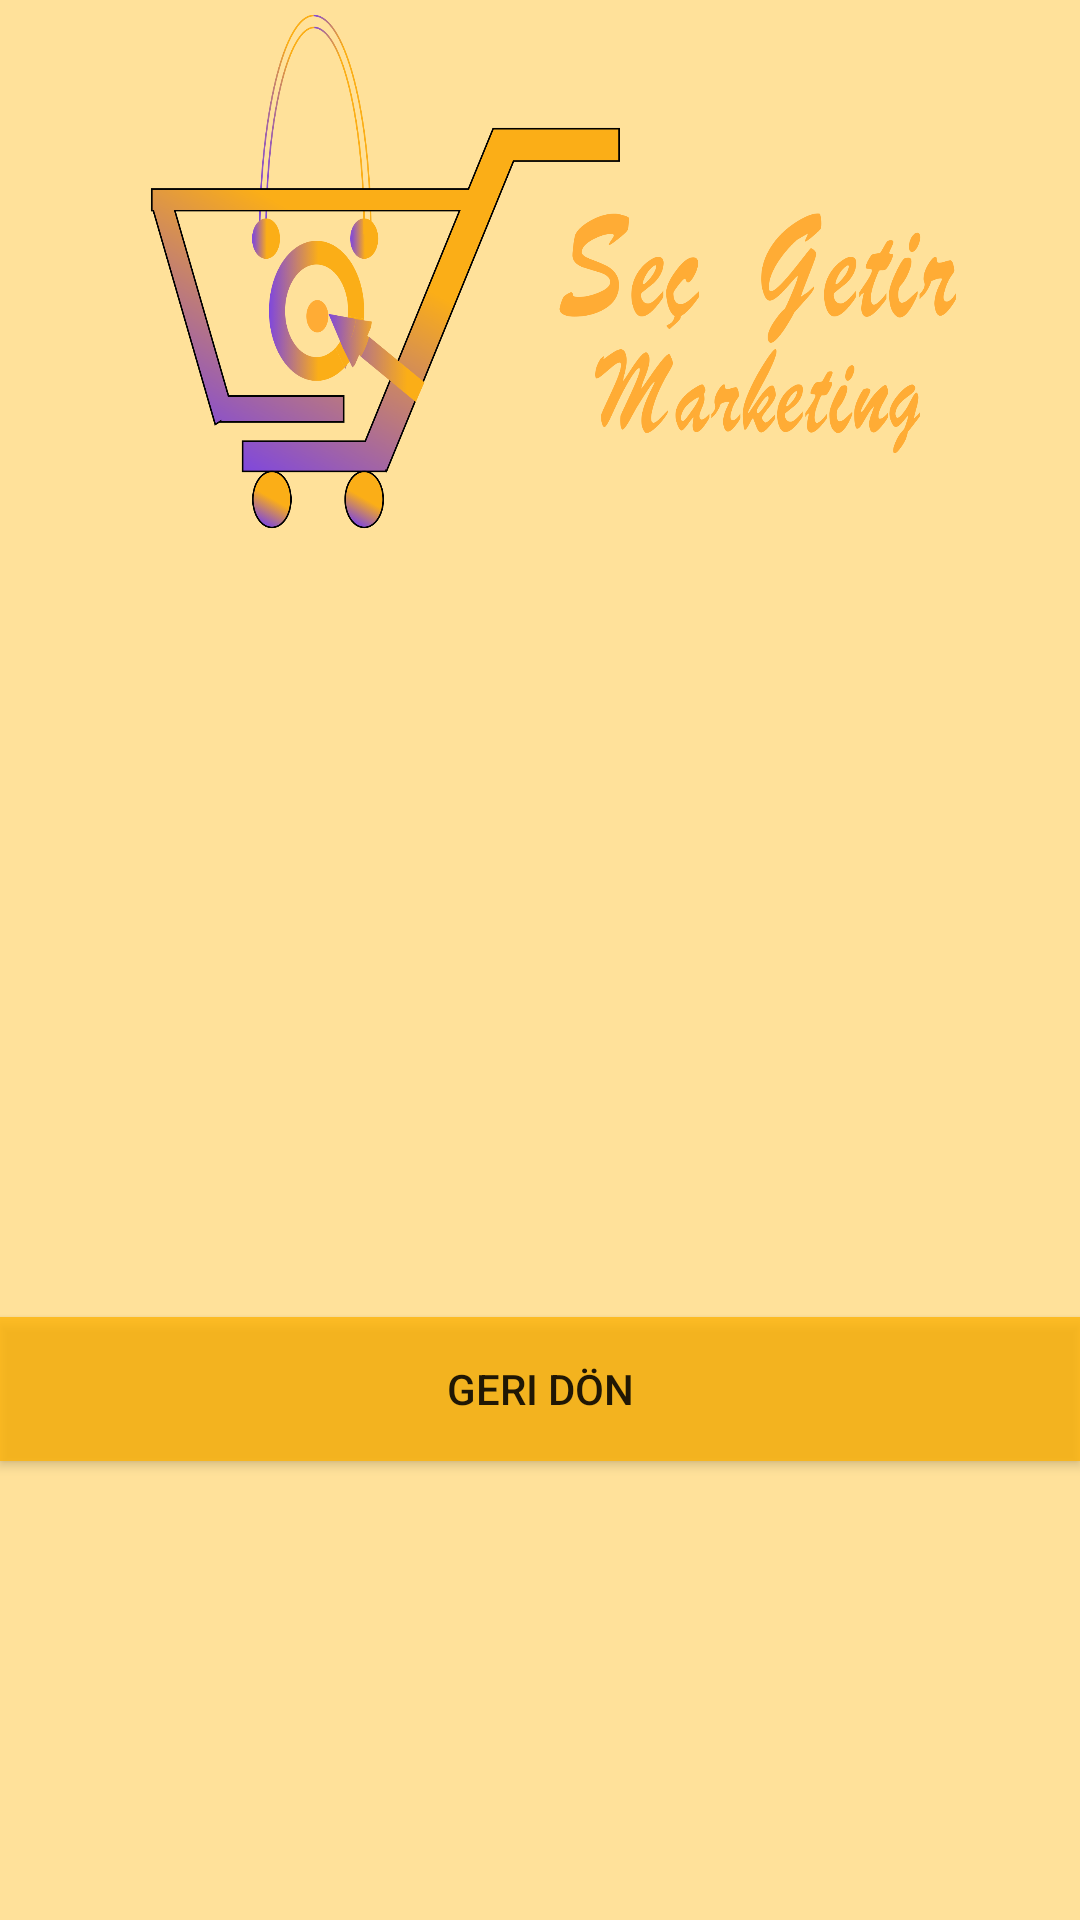

Here is an Android app screen rendered from its layout file. Give the layout XML and the strings, colors and styles it references.
<!-- AndroidManifest.xml: application theme Theme.Secgetir -->
<!-- res/layout/drinks_activity.xml -->
<?xml version="1.0" encoding="utf-8"?>
<androidx.constraintlayout.widget.ConstraintLayout xmlns:android="http://schemas.android.com/apk/res/android"
    xmlns:app="http://schemas.android.com/apk/res-auto"
    xmlns:tools="http://schemas.android.com/tools"
    android:layout_width="match_parent"
    android:layout_height="match_parent"
    android:background="#65FFB300"
    tools:context=".DrinksActivity">

    <ImageView
        android:id="@+id/imageView"
        android:layout_width="393dp"
        android:layout_height="177dp"
        android:layout_marginTop="52dp"
        android:translationY="-50dp"
        app:layout_constraintStart_toStartOf="parent"
        app:layout_constraintTop_toTopOf="parent"
        app:srcCompat="@mipmap/logo" />

    <ScrollView
        android:id="@+id/scrollView4"
        android:layout_width="match_parent"
        android:layout_height="200dp"
        app:layout_constraintStart_toStartOf="parent"
        app:layout_constraintTop_toBottomOf="@+id/imageView"
        tools:ignore="SpeakableTextPresentCheck,SpeakableTextPresentCheck">

        <LinearLayout
            android:id="@+id/tuutucu"
            android:layout_width="match_parent"
            android:layout_height="wrap_content"
            android:gravity="center"
            android:orientation="vertical" />
    </ScrollView>

    <Button
        android:id="@+id/ger"
        android:layout_width="match_parent"
        android:layout_height="wrap_content"
        android:layout_marginTop="10dp"
        android:background="@color/buttoncolor"
        android:text="Geri Dön"
        app:backgroundTint="@color/buttoncolor"
        app:layout_constraintStart_toStartOf="parent"
        app:layout_constraintTop_toBottomOf="@+id/scrollView4" />

</androidx.constraintlayout.widget.ConstraintLayout>
<!-- resources referenced by this layout -->
<resources>
  <color name="buttoncolor">#DDFFB300</color>
  <!-- mipmap logo: png bitmap (mipmap-hdpi, 200742 bytes) -->
  <style name="Theme.Secgetir" parent="Theme.MaterialComponents.DayNight.DarkActionBar">
          
          <item name="colorPrimary">@color/purple_500</item>
          <item name="colorPrimaryVariant">@color/purple_700</item>
          <item name="colorOnPrimary">@color/white</item>
          
          <item name="colorSecondary">@color/teal_200</item>
          <item name="colorSecondaryVariant">@color/teal_700</item>
          <item name="colorOnSecondary">@color/black</item>
          
          <item name="android:statusBarColor" tools:targetApi="l">?attr/colorPrimaryVariant</item>
          
      </style>
  <color name="purple_500">#FF6200EE</color>
  <color name="purple_700">#FF3700B3</color>
  <color name="white">#FFFFFFFF</color>
  <color name="teal_200">#FF03DAC5</color>
  <color name="teal_700">#FF018786</color>
  <color name="black">#FF000000</color>
</resources>
